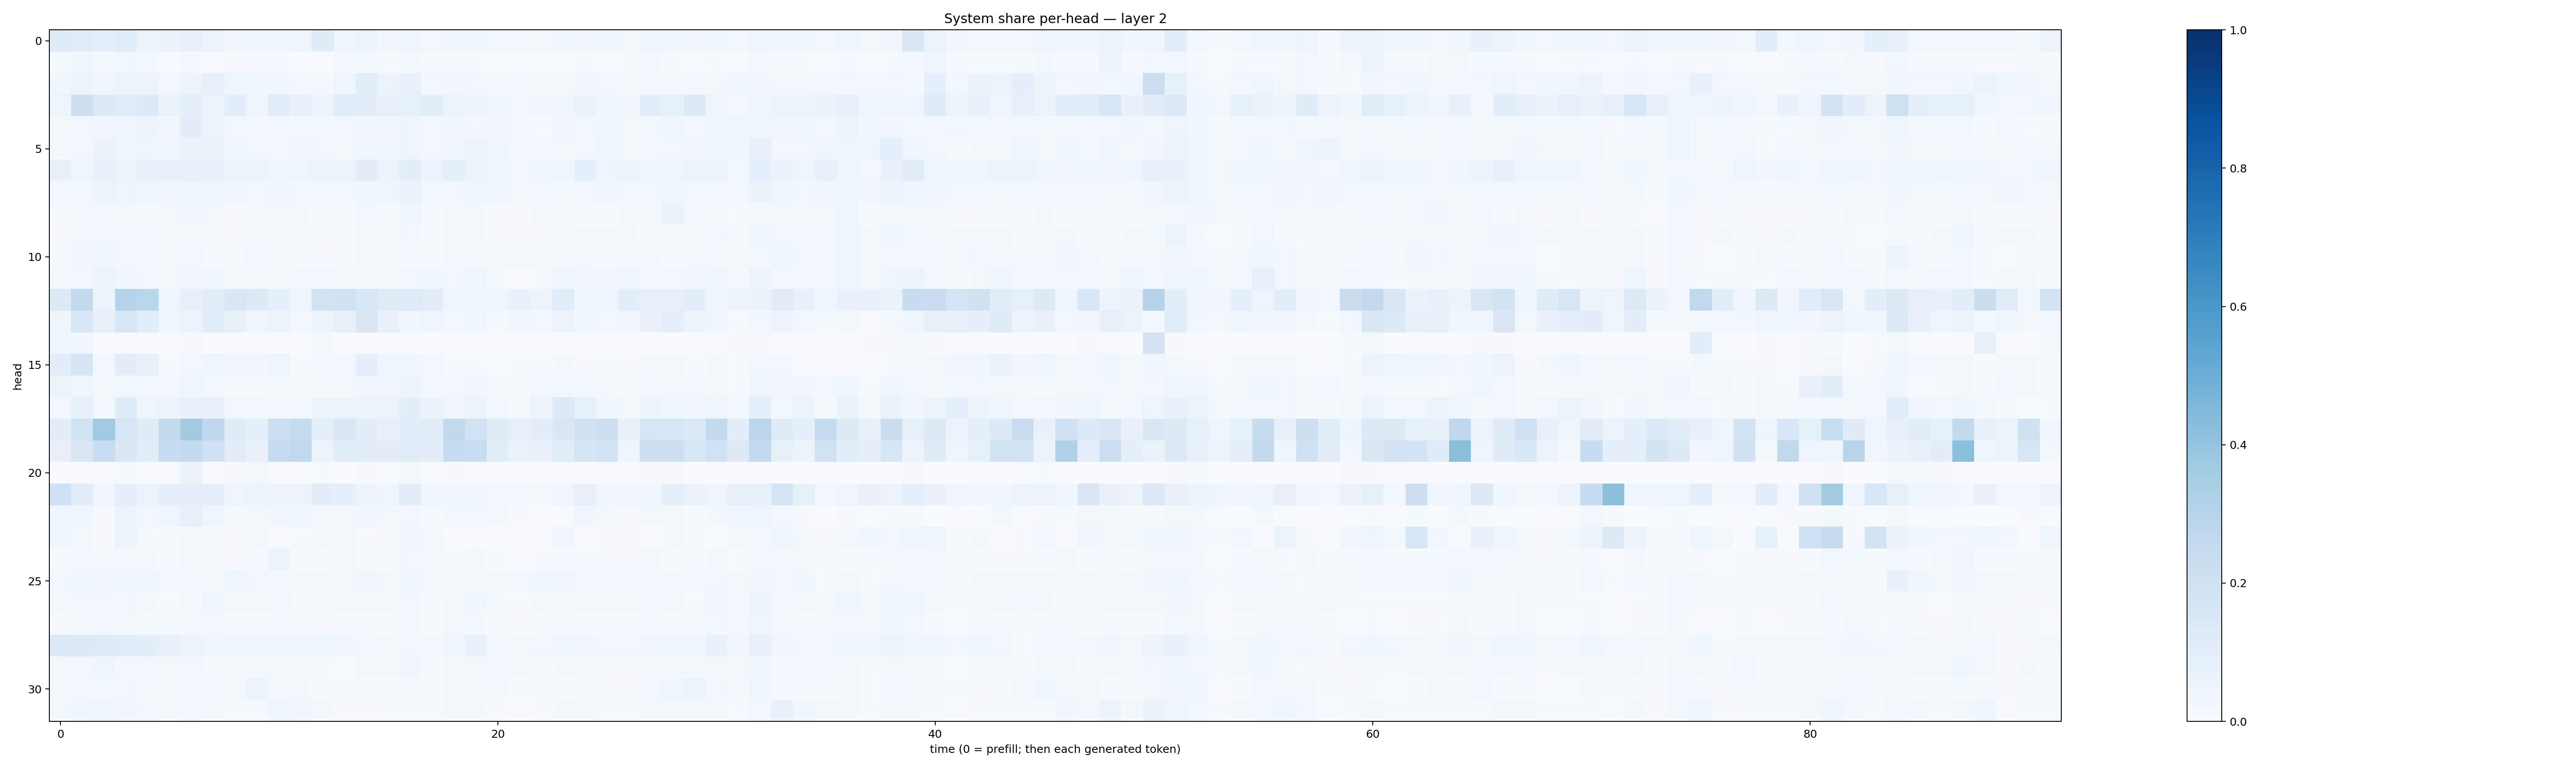

Values plotted in this chart, from the file beside it:
0.12254788, 0.110655144, 0.086281724, 0.11407268, 0.05405257, 0.06619473, 0.07789492, 0.05660237, 0.03162953, 0.04008007, 0.04017463, 0.043634683, 0.120151855, 0.043607216, 0.06073899, 0.031968135, 0.044796668, 0.026896505, 0.038997684, 0.03627393, 0.027113449, 0.028964894, 0.023014314, 0.03596344
0.01498, 0.03958, 0.01753, 0.02686, 0.01886, 0.007393, 0.01686, 0.007715, 0.009686, 0.009114, 0.01443, 0.003676, 0.0073, 0.02191, 0.02208, 0.01411, 0.01985, 0.007829, 0.008597, 0.009157, 0.004361, 0.003718, 0.005589, 0.006012
0.03773, 0.05623, 0.04483, 0.05997, 0.05539, 0.03009, 0.05504, 0.07883, 0.04845, 0.03836, 0.03547, 0.02359, 0.02054, 0.0493, 0.1059, 0.05601, 0.07196, 0.02971, 0.03462, 0.02652, 0.01946, 0.02625, 0.02258, 0.02304
0.04813, 0.2115, 0.1321, 0.1149, 0.1345, 0.06391, 0.09234, 0.05586, 0.09543, 0.04231, 0.1108, 0.06969, 0.05925, 0.1151, 0.09765, 0.07841, 0.08288, 0.1071, 0.05386, 0.05522, 0.03775, 0.03042, 0.034, 0.04026
0.01758, 0.02868, 0.03463, 0.05064, 0.0613, 0.03305, 0.09829, 0.05251, 0.02772, 0.03048, 0.0256, 0.02234, 0.02974, 0.02498, 0.03382, 0.03175, 0.04932, 0.02421, 0.03249, 0.02783, 0.03218, 0.03003, 0.0147, 0.03305
0.02078, 0.03125, 0.06353, 0.04138, 0.04331, 0.03789, 0.06591, 0.06339, 0.0388, 0.0272, 0.02966, 0.03201, 0.02705, 0.02319, 0.03844, 0.03905, 0.04852, 0.02356, 0.03852, 0.06114, 0.04402, 0.02654, 0.02359, 0.02098
0.07869, 0.04825, 0.07383, 0.05848, 0.06948, 0.07897, 0.07809, 0.06682, 0.06006, 0.05471, 0.03736, 0.05074, 0.06016, 0.06011, 0.1031, 0.05316, 0.09467, 0.06026, 0.08664, 0.05893, 0.03672, 0.02861, 0.04001, 0.04221
0.02831, 0.0275, 0.05178, 0.04779, 0.04196, 0.03448, 0.04825, 0.04787, 0.03127, 0.02995, 0.03156, 0.02792, 0.02924, 0.02989, 0.03795, 0.0399, 0.06543, 0.02607, 0.03014, 0.04262, 0.03619, 0.02049, 0.0245, 0.02163
0.01349, 0.01707, 0.0249, 0.01688, 0.01358, 0.01612, 0.0346, 0.01849, 0.01032, 0.01984, 0.0199, 0.02267, 0.01356, 0.01282, 0.02444, 0.0121, 0.03941, 0.01505, 0.01813, 0.01871, 0.009994, 0.007863, 0.01886, 0.0123
0.008198, 0.01599, 0.02993, 0.03031, 0.02486, 0.02003, 0.02071, 0.01469, 0.007924, 0.01242, 0.01192, 0.01542, 0.0102, 0.01301, 0.01712, 0.01444, 0.02409, 0.0108, 0.02013, 0.01871, 0.01107, 0.008767, 0.009135, 0.01397
0.01296, 0.03384, 0.03554, 0.01695, 0.02765, 0.0163, 0.02763, 0.01543, 0.01353, 0.02473, 0.02299, 0.01515, 0.01004, 0.009186, 0.01879, 0.009127, 0.01476, 0.01161, 0.01673, 0.01997, 0.02045, 0.01765, 0.02047, 0.01777
0.01745, 0.02566, 0.05366, 0.03132, 0.03123, 0.02102, 0.03431, 0.03635, 0.0228, 0.02275, 0.01736, 0.02946, 0.02348, 0.01627, 0.02048, 0.01584, 0.02606, 0.0382, 0.02743, 0.04859, 0.01453, 0.00717, 0.01456, 0.04019
0.1325, 0.2566, 0.06052, 0.308, 0.2874, 0.05066, 0.07866, 0.1024, 0.1461, 0.1328, 0.08608, 0.04086, 0.1923, 0.1975, 0.1551, 0.1219, 0.1235, 0.11, 0.04304, 0.03572, 0.04152, 0.06929, 0.05349, 0.1161
0.04926, 0.1554, 0.07043, 0.1566, 0.1089, 0.04134, 0.06234, 0.1081, 0.07074, 0.04463, 0.05795, 0.02399, 0.05114, 0.0778, 0.1505, 0.07228, 0.03722, 0.04719, 0.02488, 0.03749, 0.01517, 0.03264, 0.03007, 0.05261
0.04209, 0.03177, 0.007502, 0.007103, 0.004687, 0.003914, 0.008147, 0.0029, 0.004053, 0.005418, 0.003808, 0.002948, 0.01623, 0.004643, 0.006301, 0.004047, 0.00595, 0.002268, 0.003029, 0.003325, 0.005936, 0.003899, 0.001933, 0.001962
0.09635, 0.1671, 0.02883, 0.1025, 0.07737, 0.01417, 0.02888, 0.04321, 0.0313, 0.03386, 0.04791, 0.0146, 0.02608, 0.02619, 0.08695, 0.04162, 0.03699, 0.02367, 0.01387, 0.01471, 0.006511, 0.01334, 0.01253, 0.01649
0.05604, 0.04959, 0.01823, 0.0264, 0.02653, 0.02612, 0.04388, 0.02868, 0.01282, 0.01467, 0.02012, 0.01803, 0.01805, 0.01635, 0.03312, 0.03474, 0.05844, 0.02575, 0.02966, 0.03222, 0.02031, 0.0222, 0.02568, 0.02665
0.02354, 0.08257, 0.02542, 0.1173, 0.04841, 0.0539, 0.0697, 0.07716, 0.02954, 0.02961, 0.02468, 0.02975, 0.05849, 0.05304, 0.05759, 0.05101, 0.09979, 0.06305, 0.03174, 0.05409, 0.03056, 0.01432, 0.05648, 0.1357
0.1076, 0.1941, 0.3673, 0.1583, 0.1199, 0.2601, 0.3631, 0.2701, 0.1194, 0.09215, 0.2162, 0.2482, 0.09005, 0.1439, 0.1045, 0.07952, 0.1082, 0.1139, 0.2651, 0.1889, 0.1211, 0.08401, 0.09486, 0.1436
0.07839, 0.1499, 0.2327, 0.1435, 0.1145, 0.2417, 0.2553, 0.204, 0.1033, 0.06768, 0.2493, 0.2653, 0.05936, 0.1171, 0.09974, 0.09768, 0.1131, 0.09633, 0.2416, 0.2312, 0.1091, 0.06558, 0.07489, 0.1075
0.003555, 0.00615, 0.006154, 0.01241, 0.005314, 0.007169, 0.06537, 0.005988, 0.01145, 0.01618, 0.004374, 0.005601, 0.01298, 0.00288, 0.008868, 0.006888, 0.01654, 0.004103, 0.008249, 0.005561, 0.002049, 0.003323, 0.002526, 0.005898
0.2068, 0.09489, 0.03717, 0.08672, 0.06099, 0.0903, 0.08696, 0.08911, 0.04297, 0.05282, 0.0606, 0.0583, 0.09728, 0.08907, 0.05315, 0.04257, 0.1033, 0.03625, 0.03601, 0.03816, 0.03035, 0.02391, 0.0158, 0.04092
0.04313, 0.03692, 0.008068, 0.06137, 0.0295, 0.05027, 0.07895, 0.04247, 0.01416, 0.0232, 0.03167, 0.03682, 0.02086, 0.02204, 0.03205, 0.01682, 0.02828, 0.008003, 0.02381, 0.02606, 0.01596, 0.01092, 0.007065, 0.006779
0.03556, 0.01976, 0.01165, 0.05311, 0.01345, 0.01413, 0.01598, 0.008116, 0.01037, 0.0219, 0.006874, 0.009722, 0.02095, 0.0158, 0.009165, 0.008602, 0.03264, 0.01904, 0.004665, 0.006135, 0.007043, 0.007305, 0.002914, 0.03157
0.01138, 0.02812, 0.02147, 0.01849, 0.01903, 0.0156, 0.01967, 0.01788, 0.01038, 0.01078, 0.05299, 0.01075, 0.01278, 0.01679, 0.01424, 0.01162, 0.02408, 0.01656, 0.01505, 0.02213, 0.01174, 0.006198, 0.01145, 0.01138
0.02914, 0.03706, 0.03496, 0.04178, 0.03898, 0.02532, 0.02971, 0.01683, 0.04594, 0.0266, 0.02449, 0.01614, 0.02114, 0.0218, 0.03246, 0.02156, 0.03594, 0.01644, 0.01492, 0.02159, 0.02247, 0.02361, 0.03862, 0.03153
0.01796, 0.02578, 0.02923, 0.02871, 0.01835, 0.01529, 0.02283, 0.04139, 0.02018, 0.02045, 0.02695, 0.01346, 0.01439, 0.01616, 0.01966, 0.02208, 0.02641, 0.01488, 0.02077, 0.03643, 0.01234, 0.008727, 0.01601, 0.01004
0.008629, 0.01994, 0.02763, 0.02024, 0.01359, 0.01681, 0.01964, 0.02688, 0.01208, 0.01236, 0.01396, 0.01455, 0.009293, 0.01035, 0.01367, 0.01059, 0.01801, 0.01069, 0.02004, 0.02188, 0.01117, 0.00786, 0.01028, 0.009372
0.1378, 0.1255, 0.1243, 0.1155, 0.09393, 0.0714, 0.05767, 0.04698, 0.04011, 0.03699, 0.03766, 0.04149, 0.04543, 0.03318, 0.02765, 0.0227, 0.02497, 0.02273, 0.0421, 0.07008, 0.02723, 0.01978, 0.02855, 0.04551
0.02245, 0.02635, 0.03983, 0.02007, 0.0269, 0.02277, 0.02855, 0.01356, 0.01507, 0.02118, 0.02196, 0.01369, 0.01189, 0.006763, 0.02289, 0.01572, 0.03196, 0.01554, 0.02323, 0.02338, 0.02435, 0.01686, 0.01373, 0.0196
0.02087, 0.02796, 0.02291, 0.02793, 0.02038, 0.01574, 0.02717, 0.02963, 0.01883, 0.05176, 0.01624, 0.02175, 0.01544, 0.01354, 0.01197, 0.01261, 0.01503, 0.008706, 0.01785, 0.02092, 0.02202, 0.013, 0.0101, 0.01527
0.02166, 0.03837, 0.04024, 0.03236, 0.02495, 0.01925, 0.02344, 0.0188, 0.01283, 0.0143, 0.04445, 0.03482, 0.01579, 0.008831, 0.008268, 0.01108, 0.01187, 0.01319, 0.02096, 0.02219, 0.008227, 0.005477, 0.00869, 0.01628
